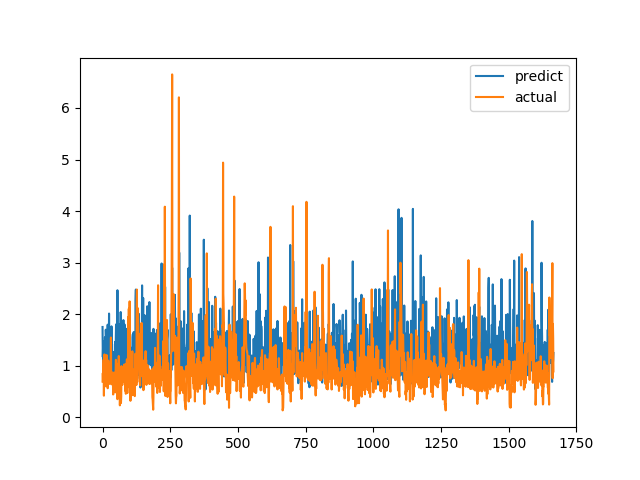

The file beside this chart, header and first rows:
predict, actual
1.751, 0.6915
1.169, 0.8558
1.369, 0.7094
1.041, 1.015
1.352, 1.116
1.477, 0.4183
0.964, 1.002
1.168, 1.219
0.7468, 1.143
1.553, 0.6528
0.9691, 0.6747
0.8909, 0.601
1.698, 0.6695
1.524, 0.6538
0.7008, 0.7814
0.6815, 1.206
1.295, 0.8469
0.9593, 0.8286
0.6938, 0.6482
1.796, 0.5624
0.741, 0.7183
0.7805, 1.1
1.487, 0.9542
1.293, 0.729
2.012, 0.6694
1.365, 0.8631
1.15, 0.6465
1.617, 0.8223
1.002, 0.9236
1.085, 0.8301
1.266, 1.067
0.8857, 1.546
1.005, 0.6827
1.764, 0.6386
0.995, 0.6464
1.419, 0.6881
1.1, 0.7274
0.9825, 0.65
0.8346, 0.8694
1.04, 0.4409
1.263, 0.4519
1.151, 0.7575
1.134, 0.4952
1.251, 0.6851
1.19, 0.7244
0.8285, 0.8654
0.918, 0.74
1.464, 0.8071
0.9271, 0.8204
1.533, 1.114
1.801, 1.109
1.209, 0.4751
1.432, 1.039
0.7276, 0.9458
1.157, 0.7878
2.464, 0.3505
1.019, 0.9368
1.436, 0.9868
1.042, 0.647
1.485, 1.03
... 1,606 more rows
